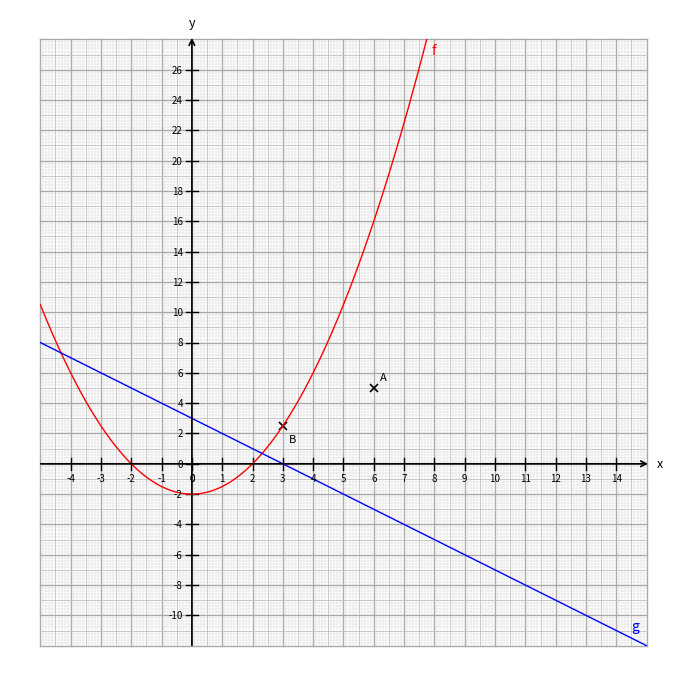

Write the Python code that produced this figure.
#!/usr/bin/env python3
# -*- coding: utf-8 -*-

import matplotlib.pyplot as plt
from matplotlib.patches import Rectangle
import numpy as np
import math

def quadrillage_avec_axes(
    largeur_cm=20,
    hauteur_cm=20,
    marge_mm=10,
    subdivisions=10,     # nb de lignes par cm (10 = millimétré, 5 = tous les 2 mm, 1 = seulement cm)
    graduation_mm=10,    # espacement physique des graduations (mm) - 10 = 1 cm
    facteur_x=1.0,       # facteur d’échelle pour les valeurs affichées sur X
    facteur_y=1.0,       # facteur d’échelle pour les valeurs affichées sur Y
    axe_x_cm=None,       # position verticale de l’axe X (cm depuis le bas) ; None = centre
    axe_y_cm=None,       # position horizontale de l’axe Y (cm depuis la gauche) ; None = centre
    label_x="x",         # nom de l’axe des abscisses (mettre "" pour ne pas afficher)
    label_y="y",         # nom de l’axe des ordonnées (mettre "" pour ne pas afficher)
    points=None,         # ("A", x, y) ou ("A", x, y, {"offset_x_mm":..,"offset_y_mm":..})
    fonctions=None,      # ("f", f) | ("f", f, "couleur") | ("f", f, "couleur", {"offset_x_mm":..,"offset_y_mm":..})
    position_noms_fonctions="droite", # "milieu" ou "droite"
    nb_points=500,
    dpi=600,
    decal_fleche=1.4,    # dépassement de la flèche à droite/haut (mm)
    depart_axes_ext=0.8, # dépassement au départ à gauche/bas (mm)
    fichier="points_et_fonctions_dans_repere.png"
):
    """
    Génère un quadrillage millimétré avec axes fléchés, graduations et labels x/y.

    Points :
        ("A", 2, 3)
        ("B", -1, 4, {"offset_x_mm": 4, "offset_y_mm": -2})

    Fonctions :
        ("f", lambda x: x**2) 
        ("g", lambda x: -x + 3, "blue")
        ("h", lambda x: np.sin(x), "green", {"offset_x_mm": 8, "offset_y_mm": 2})
    """

    if facteur_x <= 0 or facteur_y <= 0:
        raise ValueError("facteur_x et facteur_y doivent être > 0.")
    if position_noms_fonctions not in ("milieu", "droite"):
        raise ValueError('position_noms_fonctions doit être "milieu" ou "droite".')

    def fmt_fr(val: float) -> str:
        if abs(val) < 1e-12:
            val = 0.0
        if abs(val - round(val)) < 1e-9:
            return str(int(round(val)))
        s = f"{val:.12f}".rstrip('0').rstrip('.')
        return s.replace('.', ',')

    unit_to_mm_x = graduation_mm / facteur_x
    unit_to_mm_y = graduation_mm / facteur_y

    largeur_mm = int(round(largeur_cm * 10))
    hauteur_mm = int(round(hauteur_cm * 10))
    L_tot = largeur_mm + 2 * marge_mm
    H_tot = hauteur_mm + 2 * marge_mm

    fig_w_in, fig_h_in = L_tot / 25.4, H_tot / 25.4
    fig, ax = plt.subplots(figsize=(fig_w_in, fig_h_in))
    ax.set_xlim(0, L_tot)
    ax.set_ylim(0, H_tot)
    ax.set_aspect("equal")
    ax.axis("off")

    xmin, xmax = marge_mm, marge_mm + largeur_mm
    ymin, ymax = marge_mm, marge_mm + hauteur_mm

    axe_x = ymin + (hauteur_mm // 2) if axe_x_cm is None else ymin + axe_x_cm * 10
    axe_y = xmin + (largeur_mm // 2) if axe_y_cm is None else xmin + axe_y_cm * 10

    color_sub = "lightgrey"
    color_mid = "silver"
    color_cm  = "darkgrey"
    thin, thick5, thick10 = 0.3, 0.6, 1.0

    pas_mm = 10 / subdivisions if subdivisions and subdivisions > 0 else 10

    n_x = int((xmax - xmin) / pas_mm)
    for i in range(n_x + 1):
        x = xmin + i * pas_mm
        lw, col = thin, color_sub
        if abs((x - xmin) % 10) < 1e-6:
            lw, col = thick10, color_cm
        elif subdivisions >= 5 and abs((x - xmin) % 5) < 1e-6:
            lw, col = thick5, color_mid
        ax.plot([x, x], [ymin, ymax], color=col, linewidth=lw)

    n_y = int((ymax - ymin) / pas_mm)
    for j in range(n_y + 1):
        y = ymin + j * pas_mm
        lw, col = thin, color_sub
        if abs((y - ymin) % 10) < 1e-6:
            lw, col = thick10, color_cm
        elif subdivisions >= 5 and abs((y - ymin) % 5) < 1e-6:
            lw, col = thick5, color_mid
        ax.plot([xmin, xmax], [y, y], color=col, linewidth=lw)

    eps = 1e-6

    if ymin <= axe_x <= ymax:
        ax.annotate("", xy=(xmax + decal_fleche, axe_x), xytext=(xmin - depart_axes_ext, axe_x),
                    arrowprops=dict(arrowstyle="->", color="black", linewidth=1.2))
        n_min = math.ceil((xmin - axe_y) / graduation_mm)
        n_max = math.floor((xmax - axe_y - graduation_mm) / graduation_mm)
        for n in range(n_min, n_max + 1):
            xg = axe_y + n * graduation_mm
            if abs(xg - xmin) < eps and n != 0:
                continue
            if abs(xg - xmax) < eps:
                continue
            ax.plot([xg, xg], [axe_x - 2, axe_x + 2], color="black", linewidth=1)
            ax.text(xg, axe_x - 3, fmt_fr(n * facteur_x), ha="center", va="top", fontsize=7)
        ax.text(xmax + decal_fleche + 2, axe_x, label_x, fontsize=9, va="center", ha="left")

    if xmin <= axe_y <= xmax:
        ax.annotate("", xy=(axe_y, ymax + decal_fleche), xytext=(axe_y, ymin - depart_axes_ext),
                    arrowprops=dict(arrowstyle="->", color="black", linewidth=1.2))
        m_min = math.ceil((ymin - axe_x) / graduation_mm)
        m_max = math.floor((ymax - axe_x - graduation_mm) / graduation_mm)
        for m in range(m_min, m_max + 1):
            yg = axe_x + m * graduation_mm
            if abs(yg - ymin) < eps and m != 0:
                continue
            if abs(yg - ymax) < eps:
                continue
            ax.plot([axe_y - 2, axe_y + 2], [yg, yg], color="black", linewidth=1)
            ax.text(axe_y - 3, yg, fmt_fr(m * facteur_y), ha="right", va="center", fontsize=7)
        ax.text(axe_y, ymax + decal_fleche + 2, label_y, fontsize=9, ha="center", va="bottom")

    ax.text(axe_y, axe_x - 3, "0", ha="center", va="top", fontsize=7)

    # ---- Points ----
    if points:
        for pt in points:
            nom, px, py = pt[0], pt[1], pt[2]
            opts = pt[3] if len(pt) >= 4 and isinstance(pt[3], dict) else {}
            off_x = opts.get("offset_x_mm", 2.0)
            off_y = opts.get("offset_y_mm", 2.0)

            gx = axe_y + px * unit_to_mm_x
            gy = axe_x + py * unit_to_mm_y
            ax.plot(gx, gy, marker="x", color="black", markersize=6, markeredgewidth=1.2, linestyle="None")
            ax.text(gx + off_x, gy + off_y, nom, fontsize=8, color="black", ha="left", va="bottom")

    # ---- Fonctions ----
    if fonctions:
        xmin_unit = (xmin - axe_y) / unit_to_mm_x
        xmax_unit = (xmax - axe_y) / unit_to_mm_x
        clip_rect = Rectangle((xmin, ymin), largeur_mm, hauteur_mm, transform=ax.transData)

        for f_def in fonctions:
            nom, f, col, opts = None, None, "black", {}
            if isinstance(f_def, tuple):
                if len(f_def) >= 1: nom = f_def[0]
                if len(f_def) >= 2: f = f_def[1]
                if len(f_def) >= 3: col = f_def[2] or "black"
                if len(f_def) >= 4 and isinstance(f_def[3], dict): opts = f_def[3]
            else:
                continue

            off_x = opts.get("offset_x_mm", 0.0)
            off_y = opts.get("offset_y_mm", 0.0)

            x_vals = np.linspace(xmin_unit, xmax_unit, nb_points)
            y_vals = np.array([f(x) for x in x_vals], dtype=float)
            gx = axe_y + x_vals * unit_to_mm_x
            gy = axe_x + y_vals * unit_to_mm_y

            line, = ax.plot(gx, gy, color=col, linewidth=1, clip_on=True)
            line.set_clip_path(clip_rect)

            if nom and len(gx) > 0:
                if position_noms_fonctions == "milieu":
                    idx = len(gx) // 2
                else:
                    inside = (gx <= xmax - 0.5) & (gx >= xmin + 0.5) & (gy >= ymin + 0.5) & (gy <= ymax - 0.5)
                    candidates = np.where(inside)[0]
                    idx = (candidates[-1] if len(candidates) > 0 else len(gx) - 1)
                tx = gx[idx] + off_x
                ty = gy[idx] + off_y
                ax.text(tx, ty, nom, fontsize=10, color=col, va="center", ha="left")

    fig.savefig(fichier, dpi=dpi, bbox_inches="tight", pad_inches=0)
    plt.close(fig)
    print("✅ Fichier généré :", fichier)


# =====================
# Exemple
# =====================
if __name__ == "__main__":
    quadrillage_avec_axes(
        largeur_cm=20,
        hauteur_cm=20,
        subdivisions=10,
        graduation_mm=10,
        facteur_x=1.0,
        facteur_y=2.0,
        axe_x_cm=6,
        axe_y_cm=5,
        points=[
            ("A", 6, 5),
            ("B", 3, 2.5, {"offset_x_mm": 2, "offset_y_mm": -6}),
        ],
        fonctions=[
            ("f", lambda x: 0.5*x**2 - 2, "red",  {"offset_x_mm": 2, "offset_y_mm": -2}),
            ("g", lambda x: -x + 3,       "blue", {"offset_x_mm": -4, "offset_y_mm": 6}),
        ],
    )
